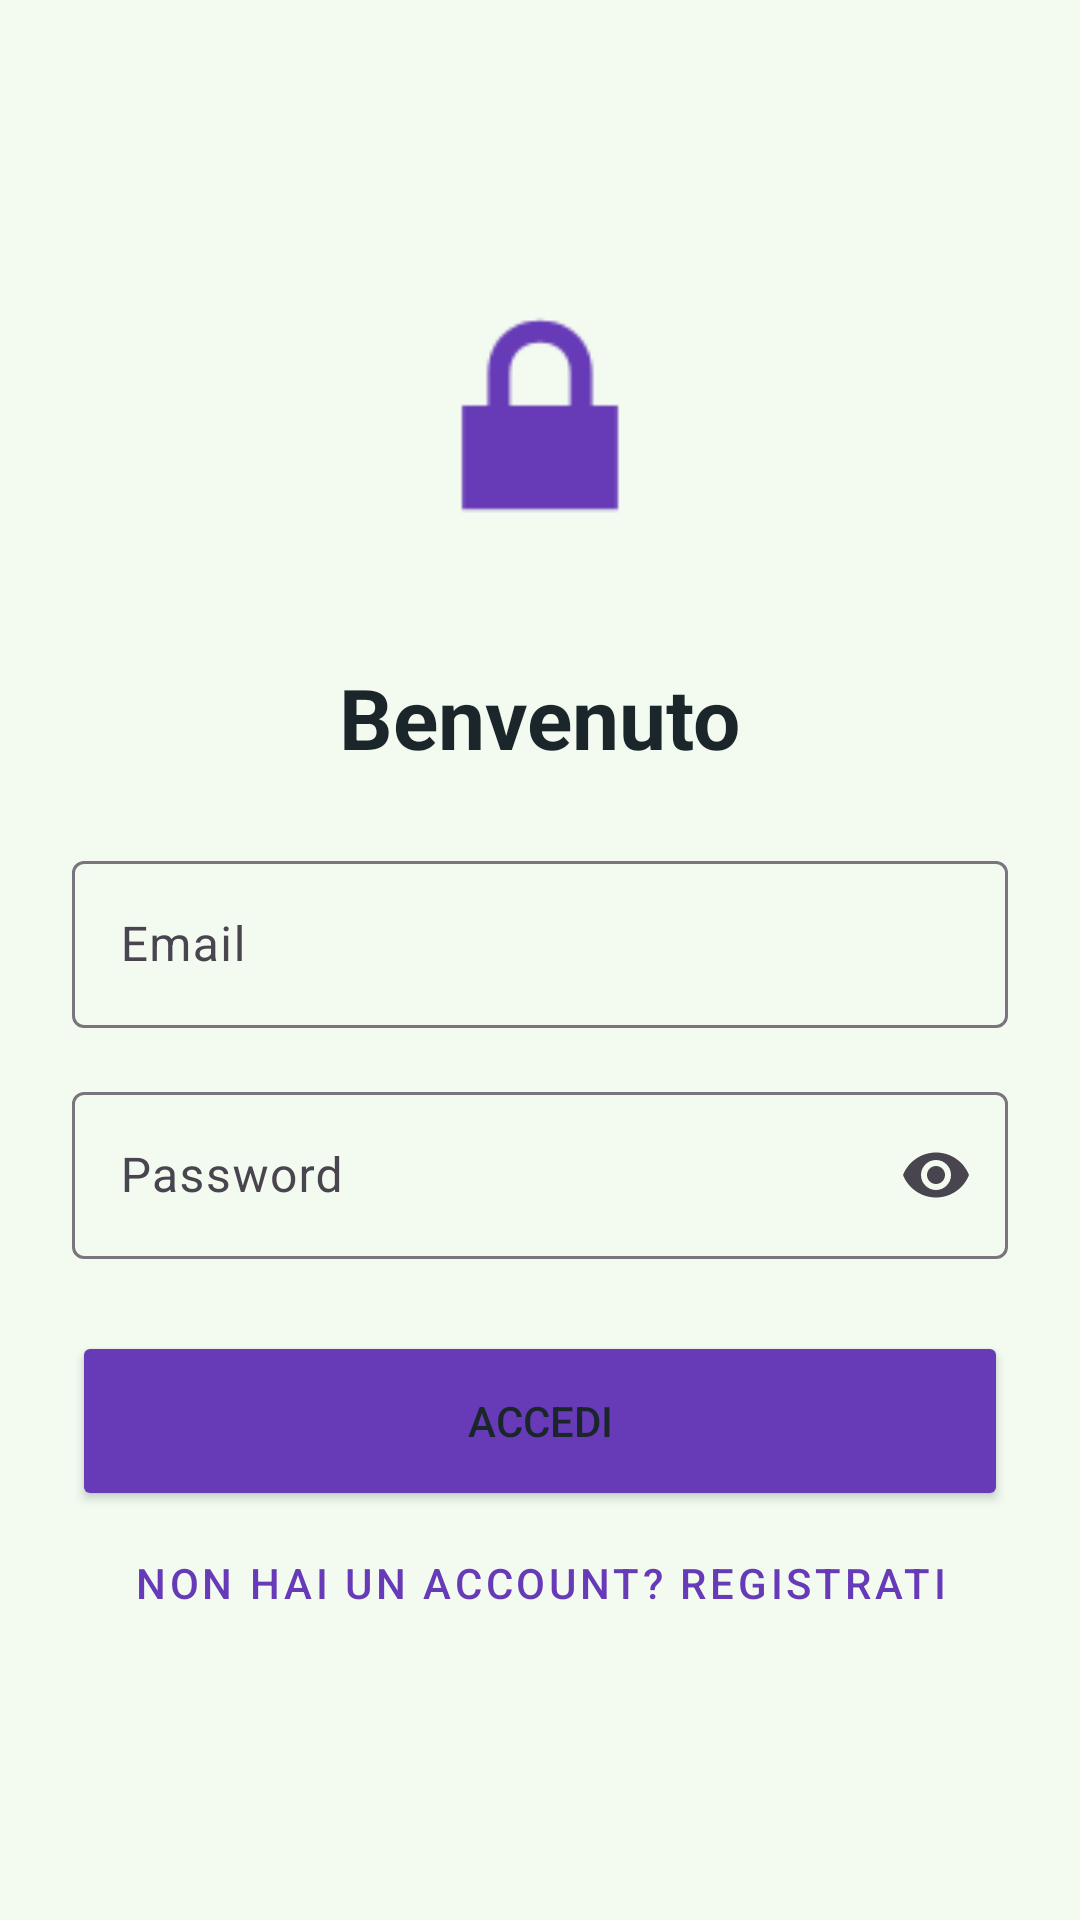

The Android layout XML behind this screen, and the referenced resources:
<!-- AndroidManifest.xml: application theme Theme.Application1 -->
<!-- res/layout/activity_login.xml -->
<?xml version="1.0" encoding="utf-8"?>
<LinearLayout xmlns:android="http://schemas.android.com/apk/res/android"
    android:layout_width="match_parent"
    android:layout_height="match_parent"
    xmlns:app="http://schemas.android.com/apk/res-auto"
    android:orientation="vertical"
    android:padding="24dp"
    android:gravity="center">

    <ImageView
        android:layout_width="100dp"
        android:layout_height="100dp"
        android:src="@android:drawable/ic_lock_lock"
        android:layout_marginBottom="32dp"
        app:tint="#673AB7"/>

    <TextView
        android:layout_width="wrap_content"
        android:layout_height="wrap_content"
        android:text="Benvenuto"
        android:textSize="28sp"
        android:textStyle="bold"
        android:layout_marginBottom="24dp"/>

    
    <com.google.android.material.textfield.TextInputLayout
        android:id="@+id/tilEmail"
        android:layout_width="match_parent"
        android:layout_height="wrap_content"
        android:hint="Email"
        android:layout_marginBottom="16dp">

        <com.google.android.material.textfield.TextInputEditText
            android:id="@+id/etEmail"
            android:layout_width="match_parent"
            android:layout_height="wrap_content"
            android:inputType="textEmailAddress"/>
    </com.google.android.material.textfield.TextInputLayout>

    
    <com.google.android.material.textfield.TextInputLayout
        android:id="@+id/tilPassword"
        android:layout_width="match_parent"
        android:layout_height="wrap_content"
        android:hint="Password"
        app:endIconMode="password_toggle"
        android:layout_marginBottom="24dp">

        <com.google.android.material.textfield.TextInputEditText
            android:id="@+id/etPassword"
            android:layout_width="match_parent"
            android:layout_height="wrap_content"
            android:inputType="textPassword"/>
    </com.google.android.material.textfield.TextInputLayout>

    <Button
        android:id="@+id/btnLogin"
        android:layout_width="match_parent"
        android:layout_height="60dp"
        android:text="ACCEDI"
        android:backgroundTint="#673AB7"/>

    <Button
        android:id="@+id/btnRegister"
        android:layout_width="match_parent"
        android:layout_height="wrap_content"
        android:text="Non hai un account? Registrati"
        android:textColor="#673AB7"
        style="@style/Widget.MaterialComponents.Button.TextButton"/>

</LinearLayout>
<!-- resources referenced by this layout -->
<resources>
  <style name="Theme.Application1" parent="Base.Theme.Application1" />
  <style name="Base.Theme.Application1" parent="Theme.Material3.DayNight">
  
          
          <item name="colorPrimary">@color/AndroidGreen</item>
          <item name="colorSecondary">@color/orange</item>
  
          
          <item name="android:colorBackground">@color/white</item>
          <item name="android:textColor">@color/black</item>
  
          
          <item name="android:statusBarColor">@color/AndroidGreen</item>
      </style>
  <color name="AndroidGreen">#3DDC84</color>
  <color name="orange">#FF7518</color>
  <color name="white">#f3fbf1</color>
  <color name="black">#1b262a</color>
</resources>
